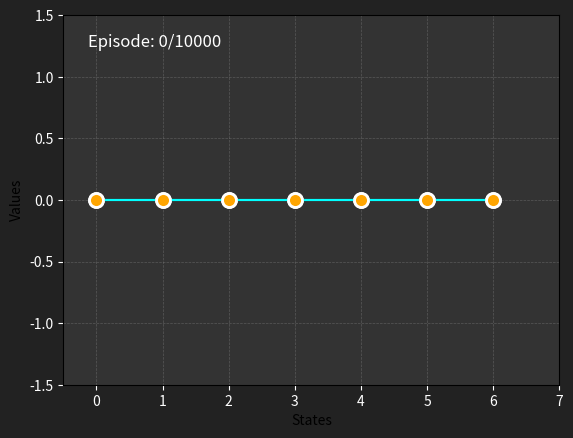

Generate this figure with matplotlib:
import random
import matplotlib.pyplot as plt
from matplotlib.animation import FuncAnimation
import numpy as np

# States:
# 0 = losing terminal state
# 1, 2, 3, 4, 5 = normal states
# 6 = winning terminal state

START_STATE = 3
LEFT_TERMINAL = 0
RIGHT_TERMINAL = 6

NUM_STATES = 7
NUM_ACTIONS = 2

LEFT = 0
RIGHT = 1

EPISODES = 10000
ALPHA = 0.5
GAMMA = 1.0
EPSILON = 0.1

fig, ax = plt.subplots()

fig.patch.set_facecolor("#222222")   # outside graph area
ax.set_facecolor("#333333")          # inside graph area

# Initial y values
y = np.zeros(NUM_STATES)

text = ax.text(
    0.05, 0.95,
    f"Episode: 0/{EPISODES}",
    transform=ax.transAxes,
    color="white",
    fontsize=12,
    verticalalignment="top"
)

x = np.arange(NUM_STATES)  # x values for states 0 to 6
# Draw points
pointsa1, = ax.plot(
    x,
    y,
    marker="o",
    linestyle="-",
    markersize=10,
    color="cyan",
    markerfacecolor="orange",
    markeredgecolor="white",
    markeredgewidth=2
)

pointsa2, = ax.plot(
    x,
    y,
    marker="o",
    linestyle="-",
    markersize=10,
    color="cyan",
    markerfacecolor="orange",
    markeredgecolor="white",
    markeredgewidth=2
)

ax.set_xlim(-0.5, 7)
ax.set_ylim(-1.5, 1.5)
ax.tick_params(axis="x", colors="white")
ax.tick_params(axis="y", colors="white")

ax.grid(
    True,
    color="gray",
    linestyle="--",
    linewidth=0.5,
    alpha=0.5
)

ax.set_xlabel("States")
ax.set_ylabel("Values")

def choose_action(q_table, state):
    """
    Epsilon-greedy action selection.
    """
    if random.random() < EPSILON:
        return random.choice([LEFT, RIGHT])
    return np.argmax(q_table[state])


def take_step(state, action):
    """
    Apply action and return next_state, reward, done.
    """
    if action == LEFT:
        next_state = state - 1
    else:
        next_state = state + 1

    if next_state == LEFT_TERMINAL:
        return next_state, -1, True

    if next_state == RIGHT_TERMINAL:
        return next_state, 1, True

    return next_state, 0, False


def run_episode(q_table):
    state = START_STATE
    done = False

    while not done:
        action = choose_action(q_table, state)
        next_state, reward, done = take_step(state, action)

        if done:
            target = reward
        else:
            target = reward + GAMMA * np.max(q_table[next_state])

        q_table[state, action] += ALPHA * (
            target - q_table[state, action]
        )

        state = next_state


def train():
    episode_count = 0
    q_table = np.zeros((NUM_STATES, NUM_ACTIONS))

    def init():
        pointsa1.set_data(x, q_table[:, LEFT])
        pointsa2.set_data(x, q_table[:, RIGHT])
        text.set_text(f"Episode: {episode_count}/{EPISODES}")
        return pointsa1, pointsa2, text

    def update(frame):
        nonlocal episode_count
        run_episode(q_table)
        episode_count += 1

        pointsa1.set_data(x, q_table[:, LEFT])
        pointsa2.set_data(x, q_table[:, RIGHT])
        text.set_text(f"Episode: {episode_count}/{EPISODES}")

        return pointsa1, pointsa2, text

    animation = FuncAnimation(
        fig,
        update,
        frames=EPISODES,
        init_func=init,
        interval=1,
        blit=True,
        repeat=False
    )
        
    plt.show()
    
    return q_table


def run_trained_agent(q_table):
    state = START_STATE
    path = [state]
    done = False

    while not done:
        action = np.argmax(q_table[state])
        next_state, reward, done = take_step(state, action)

        path.append(next_state)
        state = next_state

    return path, reward


if __name__ == "__main__":
    q_table = train()

    print("Learned Q-table:")
    print(q_table)

    print("\nLearned policy:")
    for state in range(1, 6):
        best_action = np.argmax(q_table[state])
        action_name = "left" if best_action == LEFT else "right"
        print(f"State {state}: move {action_name}")

    path, final_reward = run_trained_agent(q_table)

    print("\nPath taken by trained agent:")
    print(path)

    print("\nFinal reward:")
    print(final_reward)
